Image classification data set "dataset" (Sanjay-Raam/IESA-Hackathon on GitHub). Class labels (7): center defect, cracks, edge defect, no defects, open defect, particles, scratches.

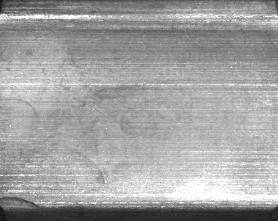
Label: edge defect

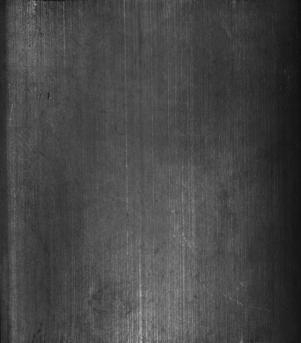
Label: no defects

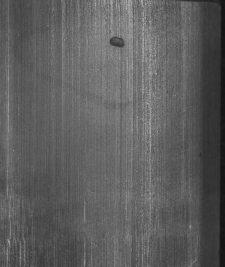
Label: open defect

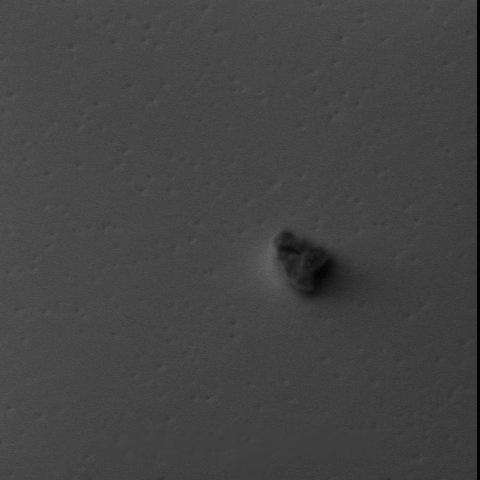
Label: particles

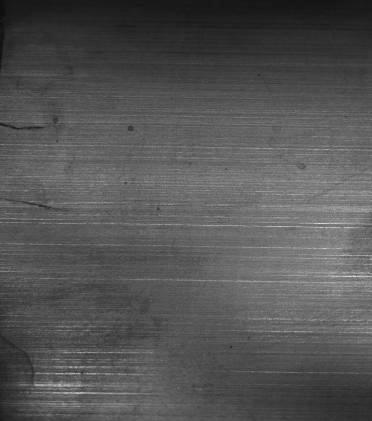
Label: cracks

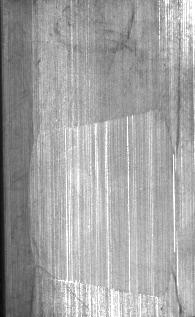
Label: scratches
